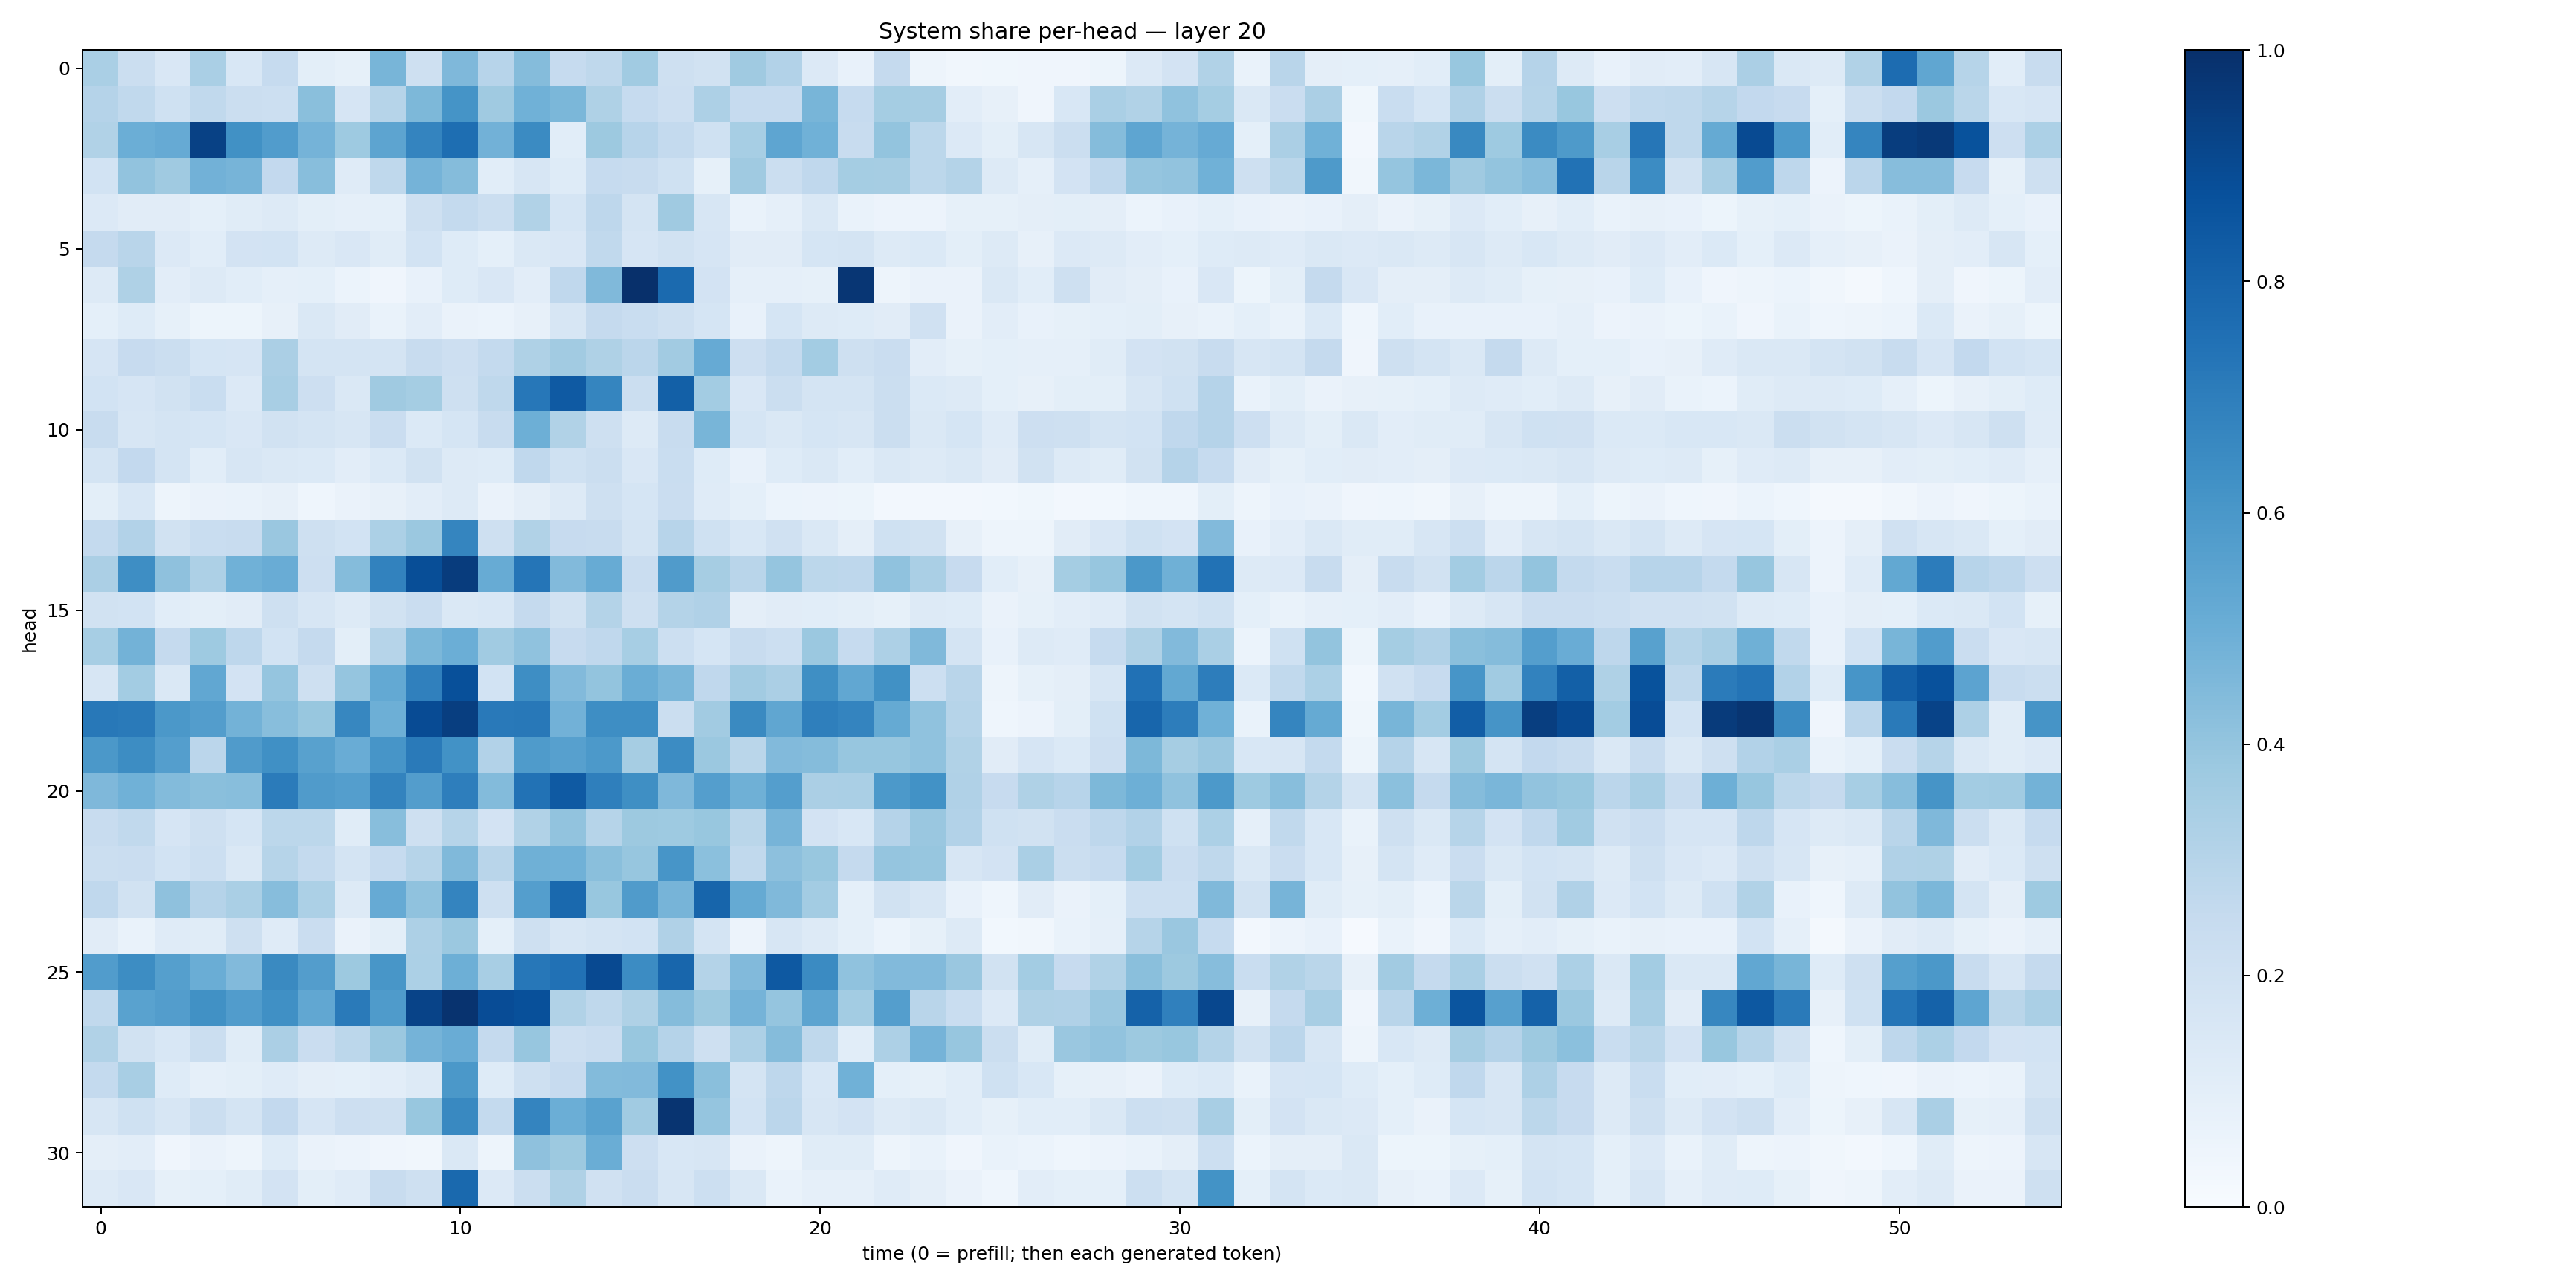

The data file committed next to this chart (first rows):
0.33686143, 0.22199745, 0.15167828, 0.33800194, 0.15398544, 0.24936518, 0.09982453, 0.083093055, 0.46540052, 0.20564985, 0.45158666, 0.29530618, 0.4336598, 0.24968979, 0.27000114, 0.3643442, 0.20966452, 0.18866824, 0.3689229, 0.31093422, 0.1335371, 0.07287475, 0.2523785, 0.04838775
0.3008, 0.263, 0.201, 0.2627, 0.2198, 0.2183, 0.4235, 0.1657, 0.2969, 0.4553, 0.6144, 0.3673, 0.4857, 0.4598, 0.3205, 0.2472, 0.2145, 0.3281, 0.249, 0.2477, 0.4664, 0.2473, 0.3537, 0.3509
0.3146, 0.4982, 0.5133, 0.932, 0.6265, 0.5775, 0.4736, 0.3731, 0.5418, 0.6742, 0.7612, 0.4843, 0.6486, 0.1067, 0.375, 0.2955, 0.2562, 0.2001, 0.3446, 0.5373, 0.4865, 0.2416, 0.4012, 0.2812
0.1839, 0.4034, 0.371, 0.4826, 0.4712, 0.2598, 0.4262, 0.1175, 0.2732, 0.4728, 0.4374, 0.1093, 0.1629, 0.1233, 0.2466, 0.2367, 0.2025, 0.08525, 0.3709, 0.2249, 0.269, 0.3523, 0.3509, 0.2805
0.1343, 0.1111, 0.1132, 0.09329, 0.1136, 0.1279, 0.09778, 0.08779, 0.09176, 0.2083, 0.255, 0.224, 0.3137, 0.1716, 0.2756, 0.179, 0.3704, 0.1622, 0.06699, 0.08706, 0.1427, 0.06896, 0.05757, 0.05693
0.2511, 0.2899, 0.1366, 0.1062, 0.1803, 0.1852, 0.1298, 0.1486, 0.1166, 0.187, 0.1234, 0.09164, 0.1407, 0.1486, 0.2635, 0.1642, 0.1922, 0.166, 0.1111, 0.1117, 0.1689, 0.1725, 0.1292, 0.139
0.1321, 0.3221, 0.1054, 0.127, 0.1083, 0.08718, 0.09163, 0.06163, 0.04266, 0.07309, 0.1229, 0.1523, 0.1023, 0.2689, 0.4457, 0.9995, 0.7761, 0.1808, 0.088, 0.08717, 0.0857, 0.973, 0.05073, 0.06554
0.09178, 0.1249, 0.08448, 0.05302, 0.05413, 0.08125, 0.1422, 0.1095, 0.06693, 0.1049, 0.0648, 0.05951, 0.08059, 0.1604, 0.2506, 0.232, 0.208, 0.1694, 0.07173, 0.17, 0.1303, 0.124, 0.1095, 0.1973
0.1644, 0.244, 0.2189, 0.1717, 0.1649, 0.3322, 0.1763, 0.1743, 0.1753, 0.2385, 0.2139, 0.2544, 0.3233, 0.3602, 0.3237, 0.2843, 0.3607, 0.5143, 0.2134, 0.2544, 0.3558, 0.2037, 0.2274, 0.1026
0.1848, 0.1676, 0.1883, 0.2315, 0.1336, 0.3417, 0.211, 0.1481, 0.3693, 0.3531, 0.2058, 0.2715, 0.7231, 0.8393, 0.6706, 0.2265, 0.8132, 0.3571, 0.1491, 0.2209, 0.1735, 0.173, 0.2245, 0.1375
0.2387, 0.1583, 0.1771, 0.1711, 0.1523, 0.1885, 0.1748, 0.1606, 0.2272, 0.1381, 0.1688, 0.2372, 0.4942, 0.315, 0.2033, 0.1268, 0.2346, 0.4679, 0.1696, 0.1423, 0.1695, 0.1563, 0.2242, 0.1442
0.1777, 0.2591, 0.1772, 0.1064, 0.1622, 0.1465, 0.1397, 0.103, 0.1402, 0.194, 0.1277, 0.1225, 0.2681, 0.1999, 0.2259, 0.1501, 0.2312, 0.124, 0.07444, 0.1231, 0.1408, 0.1068, 0.1459, 0.1328
0.1012, 0.1524, 0.04861, 0.06433, 0.0671, 0.08038, 0.04395, 0.06637, 0.08028, 0.1036, 0.1308, 0.06597, 0.09491, 0.1257, 0.2052, 0.1693, 0.2297, 0.1201, 0.09251, 0.06088, 0.05523, 0.05384, 0.02652, 0.0256
0.2551, 0.3116, 0.1904, 0.2341, 0.2345, 0.3853, 0.2075, 0.184, 0.3317, 0.3798, 0.6696, 0.2084, 0.313, 0.2437, 0.2389, 0.1749, 0.294, 0.2026, 0.1549, 0.1964, 0.1464, 0.0961, 0.2026, 0.1875
0.3346, 0.6369, 0.4125, 0.3251, 0.4861, 0.5052, 0.2126, 0.4339, 0.6822, 0.8828, 0.9501, 0.5083, 0.7325, 0.442, 0.5111, 0.2291, 0.5782, 0.349, 0.2892, 0.3969, 0.2787, 0.2769, 0.41, 0.3362
0.1935, 0.1854, 0.1064, 0.09795, 0.1102, 0.2043, 0.1597, 0.1285, 0.1938, 0.2272, 0.1416, 0.156, 0.2533, 0.1904, 0.3057, 0.2105, 0.3057, 0.3195, 0.09476, 0.1099, 0.1062, 0.09989, 0.08585, 0.1312
0.3442, 0.478, 0.2523, 0.3724, 0.2745, 0.1856, 0.2525, 0.09998, 0.2986, 0.4598, 0.4988, 0.3643, 0.4067, 0.2446, 0.2694, 0.3467, 0.2156, 0.1699, 0.2413, 0.2158, 0.3798, 0.247, 0.3261, 0.4492
0.1595, 0.357, 0.1465, 0.5289, 0.1807, 0.3983, 0.2092, 0.3951, 0.5209, 0.6877, 0.8785, 0.1842, 0.6378, 0.4415, 0.3999, 0.501, 0.464, 0.2657, 0.3611, 0.333, 0.6342, 0.5303, 0.6289, 0.218
0.7215, 0.7118, 0.5952, 0.5716, 0.4797, 0.426, 0.388, 0.6675, 0.4925, 0.8933, 0.9432, 0.7162, 0.7221, 0.4825, 0.639, 0.637, 0.2219, 0.3606, 0.6552, 0.5338, 0.6916, 0.6736, 0.5185, 0.4084
0.597, 0.641, 0.5684, 0.2829, 0.58, 0.629, 0.557, 0.505, 0.6088, 0.7128, 0.6233, 0.3119, 0.5858, 0.5605, 0.5933, 0.3505, 0.6466, 0.3807, 0.287, 0.4427, 0.4345, 0.393, 0.3928, 0.4095
0.4508, 0.485, 0.4377, 0.4241, 0.4264, 0.7094, 0.5801, 0.5673, 0.6762, 0.5718, 0.6992, 0.438, 0.746, 0.8378, 0.6934, 0.636, 0.4511, 0.5677, 0.4918, 0.57, 0.3357, 0.3393, 0.5919, 0.6227
0.2369, 0.2652, 0.1674, 0.2104, 0.1686, 0.28, 0.2794, 0.1144, 0.428, 0.2105, 0.3007, 0.1819, 0.3153, 0.4027, 0.2994, 0.3763, 0.3716, 0.3898, 0.2879, 0.4697, 0.1835, 0.1534, 0.3036, 0.3837
0.2244, 0.2283, 0.1858, 0.2149, 0.1415, 0.2999, 0.2552, 0.1725, 0.2475, 0.3002, 0.4481, 0.2918, 0.4898, 0.4849, 0.4226, 0.3914, 0.6064, 0.4209, 0.2628, 0.4141, 0.3871, 0.2524, 0.3953, 0.3941
0.2676, 0.1931, 0.4126, 0.3028, 0.3377, 0.4305, 0.3301, 0.1314, 0.5142, 0.4067, 0.6733, 0.2086, 0.5683, 0.7781, 0.3872, 0.5788, 0.4723, 0.7939, 0.5178, 0.4455, 0.3589, 0.09335, 0.1925, 0.1582
0.1095, 0.06985, 0.1181, 0.1165, 0.2058, 0.1201, 0.2288, 0.06329, 0.1014, 0.3281, 0.3812, 0.09219, 0.2078, 0.1618, 0.1783, 0.1859, 0.3175, 0.1729, 0.05565, 0.1583, 0.128, 0.09166, 0.06157, 0.08473
0.5779, 0.6414, 0.5653, 0.5019, 0.4451, 0.6551, 0.5733, 0.3753, 0.6028, 0.3318, 0.4951, 0.3428, 0.7243, 0.7493, 0.901, 0.6457, 0.7905, 0.3081, 0.4427, 0.84, 0.6512, 0.4072, 0.4426, 0.4449
0.2629, 0.5509, 0.5711, 0.6276, 0.575, 0.6293, 0.5296, 0.7144, 0.5822, 0.9226, 0.9858, 0.8892, 0.8761, 0.3158, 0.2724, 0.3229, 0.4359, 0.3752, 0.4758, 0.3965, 0.5428, 0.3564, 0.57, 0.2899
0.3159, 0.1921, 0.1538, 0.2196, 0.1157, 0.3359, 0.2293, 0.2801, 0.3793, 0.4753, 0.5068, 0.2516, 0.3907, 0.2134, 0.2275, 0.39, 0.3046, 0.2078, 0.3257, 0.4337, 0.2732, 0.1066, 0.3246, 0.4748
0.2567, 0.3406, 0.1225, 0.08763, 0.1013, 0.12, 0.0944, 0.09183, 0.1018, 0.1308, 0.5956, 0.1229, 0.2066, 0.2432, 0.4382, 0.4422, 0.6217, 0.4241, 0.1755, 0.2754, 0.1553, 0.4864, 0.0906, 0.08451
0.159, 0.2016, 0.1569, 0.2195, 0.1724, 0.2602, 0.1679, 0.2141, 0.2043, 0.3868, 0.6564, 0.257, 0.675, 0.4988, 0.5545, 0.3662, 0.9838, 0.3965, 0.1842, 0.2832, 0.1585, 0.1829, 0.1262, 0.1439
0.09635, 0.1032, 0.0394, 0.06258, 0.04733, 0.1248, 0.06252, 0.05515, 0.04099, 0.03516, 0.1468, 0.04998, 0.4133, 0.3786, 0.5016, 0.2123, 0.1534, 0.1587, 0.06329, 0.0487, 0.114, 0.1169, 0.0469, 0.06877
0.1303, 0.1523, 0.08298, 0.09311, 0.1141, 0.1818, 0.0986, 0.1197, 0.2413, 0.2085, 0.7783, 0.1359, 0.2255, 0.3218, 0.1963, 0.2302, 0.1578, 0.2165, 0.1466, 0.07021, 0.08763, 0.08891, 0.1178, 0.09692
